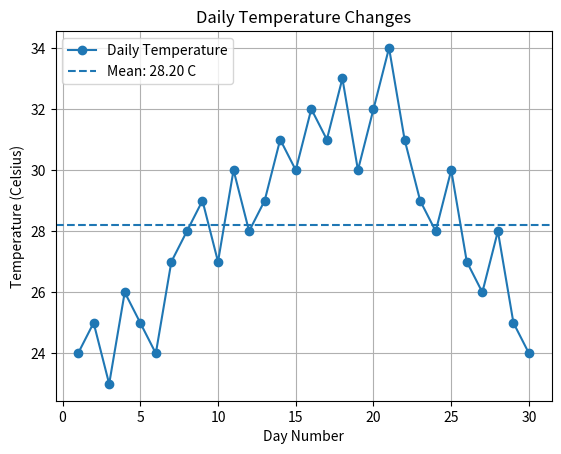
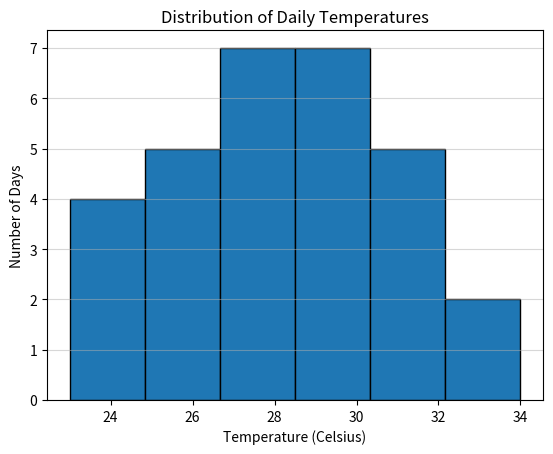
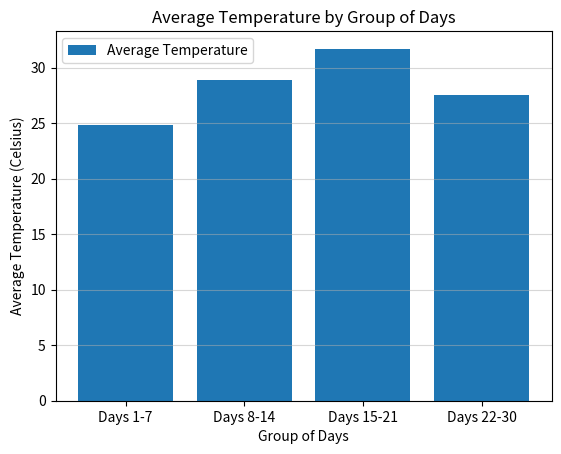

Here is the Python script that generated these plots, in order:
import numpy as np
import matplotlib.pyplot as plt

days = np.array([
    1, 2, 3, 4, 5, 6, 7, 8, 9, 10,
    11, 12, 13, 14, 15, 16, 17, 18, 19, 20,
    21, 22, 23, 24, 25, 26, 27, 28, 29, 30
])
temperatures = np.array([
    24, 25, 23, 26, 25, 24, 27,
    28, 29, 27, 30, 28, 29, 31,
    30, 32, 31, 33, 30, 32, 34,
    31, 29, 28, 30, 27, 26, 28, 25, 24
])

print("Day Numbers:")
print(days)
print("\nDaily Temperatures (Celsius):")
print(temperatures)

average = np.mean(temperatures)
median = np.median(temperatures)
minimum = np.min(temperatures)
maximum = np.max(temperatures)
std = np.std(temperatures)
print("\nMean Temperature:", average)
print("Median Temperature:", median)
print("Minimum Temperature:", minimum)
print("Maximum Temperature:", maximum)
print("Standard Deviation:", std)

above_average = temperatures > average
print("\nDays with Temperature Above the Mean:")
print(days[above_average])
print(temperatures[above_average])

threshold = 25
below_threshold = temperatures < threshold
print("\nDays with Temperature Below", threshold, "Celsius:")
print(days[below_threshold])
print(temperatures[below_threshold])

print("\nTemperatures in Ascending Order:")
print(np.sort(temperatures))
print("\nTemperatures in Descending Order:")
print(np.sort(temperatures)[::-1])

groups = np.array(["Days 1-7", "Days 8-14", "Days 15-21", "Days 22-30"])
group_averages = np.array([
    np.mean(temperatures[0:7]),
    np.mean(temperatures[7:14]),
    np.mean(temperatures[14:21]),
    np.mean(temperatures[21:30])
])
print("\nAverage Temperature for Each Group:")
for i in range(len(groups)):
    print(groups[i], ":", group_averages[i])

plt.figure()
plt.plot(days, temperatures, marker="o", label="Daily Temperature")
plt.axhline(y=average, linestyle="--", label=f"Mean: {average:.2f} C")
plt.title("Daily Temperature Changes")
plt.xlabel("Day Number")
plt.ylabel("Temperature (Celsius)")
plt.legend()
plt.grid(True)

plt.figure()
plt.hist(temperatures, bins=6, edgecolor="black")
plt.title("Distribution of Daily Temperatures")
plt.xlabel("Temperature (Celsius)")
plt.ylabel("Number of Days")
plt.grid(axis="y", alpha=0.5)

plt.figure()
plt.bar(groups, group_averages, label="Average Temperature")
plt.title("Average Temperature by Group of Days")
plt.xlabel("Group of Days")
plt.ylabel("Average Temperature (Celsius)")
plt.legend()
plt.grid(axis="y", alpha=0.5)

plt.show()

print("\n" + "=" * 65)
print("  INTERPRETATION OF WEATHER ANALYSIS RESULTS")
print("=" * 65)

print(f"""
1. TEMPERATURE STATISTICS
   • The mean temperature over the 30 days is {average:.2f}°C with a
     standard deviation of {std:.2f}°C, indicating moderate day-to-day
     variability around the average.
   • The median ({median:.1f}°C) is close to the mean, suggesting the
     distribution is roughly symmetric without extreme skew.
   • Temperatures ranged from {minimum}°C (Day {days[np.argmin(temperatures)]}) to
     {maximum}°C (Day {days[np.argmax(temperatures)]}), a spread of {maximum - minimum}°C.

2. TEMPERATURE TREND
   • The line plot shows a clear upward trend from Days 1–21,
     where temperatures rise steadily from the low-to-mid 20s
     to a peak of {maximum}°C.
   • From Day 22 onward, temperatures decline back toward the
     mid-20s, creating an inverted-U (bell-shaped) trend over
     the month.

3. GROUP AVERAGES
   • Days  1–7  : {group_averages[0]:.2f}°C  (coolest week)
   • Days  8–14 : {group_averages[1]:.2f}°C  (warming phase)
   • Days 15–21 : {group_averages[2]:.2f}°C  (warmest week — peak period)
   • Days 22–30 : {group_averages[3]:.2f}°C  (cooling back down)
   The third group (Days 15–21) has the highest average, confirming
   that the warmest period occurred in the second half of the month
   before the decline.
""")
print("=" * 65)
